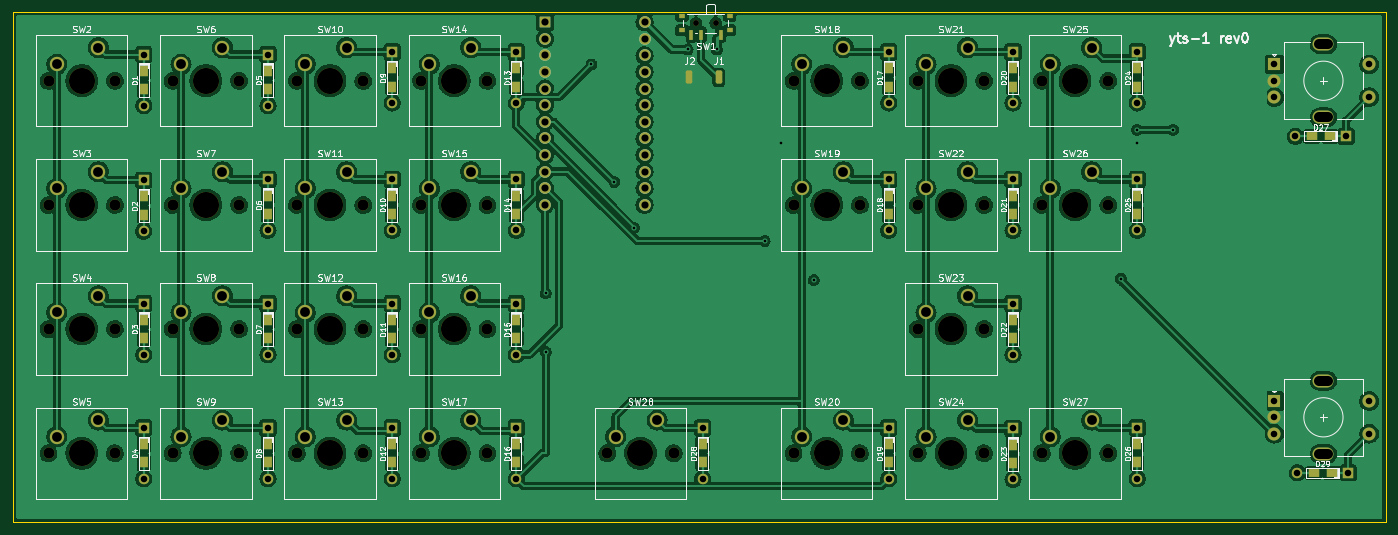
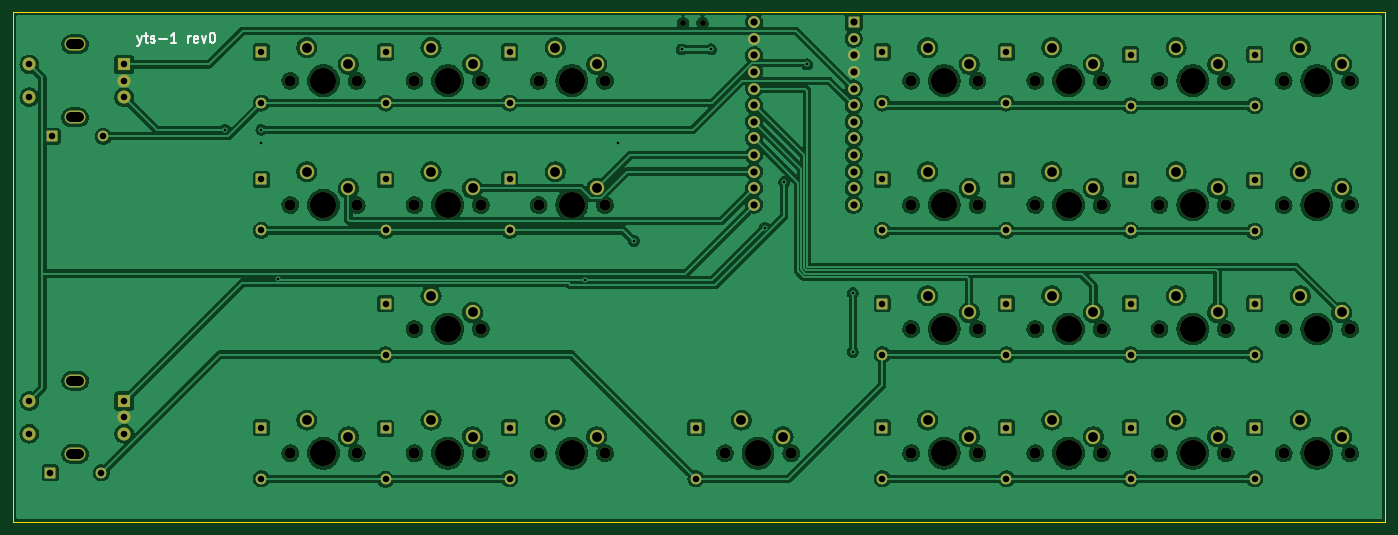
Circuit board: 11 layer files. Board 210.0 x 78.0 mm.
- bottom_copper: yts-pcb-B_Cu.gbl (537396 bytes)
- bottom_mask: yts-pcb-B_Mask.gbs (8388 bytes)
- paste: yts-pcb-B_Paste.gbp (462 bytes)
- bottom_silk: yts-pcb-B_Silkscreen.gbo (13364 bytes)
- outline: yts-pcb-Edge_Cuts.gm1 (692 bytes)
- top_copper: yts-pcb-F_Cu.gtl (612359 bytes)
- top_mask: yts-pcb-F_Mask.gts (11098 bytes)
- paste: yts-pcb-F_Paste.gtp (3493 bytes)
- top_silk: yts-pcb-F_Silkscreen.gto (94731 bytes)
- drill: yts-pcb-NPTH.drl (1814 bytes)
- drill: yts-pcb-PTH.drl (2756 bytes)

=== bottom_copper: yts-pcb-B_Cu.gbl (537396 bytes, source omitted) ===
=== bottom_mask: yts-pcb-B_Mask.gbs (8388 bytes, source omitted) ===
=== paste: yts-pcb-B_Paste.gbp ===
%TF.GenerationSoftware,KiCad,Pcbnew,(6.0.7-1)-1*%
%TF.CreationDate,2022-09-14T08:57:37+02:00*%
%TF.ProjectId,yts-pcb,7974732d-7063-4622-9e6b-696361645f70,rev?*%
%TF.SameCoordinates,Original*%
%TF.FileFunction,Paste,Bot*%
%TF.FilePolarity,Positive*%
%FSLAX46Y46*%
G04 Gerber Fmt 4.6, Leading zero omitted, Abs format (unit mm)*
G04 Created by KiCad (PCBNEW (6.0.7-1)-1) date 2022-09-14 08:57:37*
%MOMM*%
%LPD*%
G01*
G04 APERTURE LIST*
G04 APERTURE END LIST*
M02*

=== bottom_silk: yts-pcb-B_Silkscreen.gbo (13364 bytes, source omitted) ===
=== outline: yts-pcb-Edge_Cuts.gm1 ===
%TF.GenerationSoftware,KiCad,Pcbnew,(6.0.7-1)-1*%
%TF.CreationDate,2022-09-14T08:57:37+02:00*%
%TF.ProjectId,yts-pcb,7974732d-7063-4622-9e6b-696361645f70,rev?*%
%TF.SameCoordinates,Original*%
%TF.FileFunction,Profile,NP*%
%FSLAX46Y46*%
G04 Gerber Fmt 4.6, Leading zero omitted, Abs format (unit mm)*
G04 Created by KiCad (PCBNEW (6.0.7-1)-1) date 2022-09-14 08:57:37*
%MOMM*%
%LPD*%
G01*
G04 APERTURE LIST*
%TA.AperFunction,Profile*%
%ADD10C,0.100000*%
%TD*%
G04 APERTURE END LIST*
D10*
X40000000Y-41000000D02*
X250000000Y-41000000D01*
X250000000Y-41000000D02*
X250000000Y-119000000D01*
X250000000Y-119000000D02*
X40000000Y-119000000D01*
X40000000Y-119000000D02*
X40000000Y-41000000D01*
M02*

=== top_copper: yts-pcb-F_Cu.gtl (612359 bytes, source omitted) ===
=== top_mask: yts-pcb-F_Mask.gts (11098 bytes, source omitted) ===
=== paste: yts-pcb-F_Paste.gtp ===
%TF.GenerationSoftware,KiCad,Pcbnew,(6.0.7-1)-1*%
%TF.CreationDate,2022-09-14T08:57:37+02:00*%
%TF.ProjectId,yts-pcb,7974732d-7063-4622-9e6b-696361645f70,rev?*%
%TF.SameCoordinates,Original*%
%TF.FileFunction,Paste,Top*%
%TF.FilePolarity,Positive*%
%FSLAX46Y46*%
G04 Gerber Fmt 4.6, Leading zero omitted, Abs format (unit mm)*
G04 Created by KiCad (PCBNEW (6.0.7-1)-1) date 2022-09-14 08:57:37*
%MOMM*%
%LPD*%
G01*
G04 APERTURE LIST*
G04 Aperture macros list*
%AMRoundRect*
0 Rectangle with rounded corners*
0 $1 Rounding radius*
0 $2 $3 $4 $5 $6 $7 $8 $9 X,Y pos of 4 corners*
0 Add a 4 corners polygon primitive as box body*
4,1,4,$2,$3,$4,$5,$6,$7,$8,$9,$2,$3,0*
0 Add four circle primitives for the rounded corners*
1,1,$1+$1,$2,$3*
1,1,$1+$1,$4,$5*
1,1,$1+$1,$6,$7*
1,1,$1+$1,$8,$9*
0 Add four rect primitives between the rounded corners*
20,1,$1+$1,$2,$3,$4,$5,0*
20,1,$1+$1,$4,$5,$6,$7,0*
20,1,$1+$1,$6,$7,$8,$9,0*
20,1,$1+$1,$8,$9,$2,$3,0*%
G04 Aperture macros list end*
%ADD10RoundRect,0.250000X-0.250000X-0.750000X0.250000X-0.750000X0.250000X0.750000X-0.250000X0.750000X0*%
%ADD11R,1.000000X0.800000*%
%ADD12R,0.700000X1.500000*%
%ADD13R,1.600000X1.200000*%
%ADD14R,1.200000X1.600000*%
G04 APERTURE END LIST*
D10*
%TO.C,J1*%
X148000000Y-51000000D03*
%TD*%
%TO.C,J2*%
X143500000Y-51000000D03*
%TD*%
D11*
%TO.C,SW1*%
X142350000Y-43780000D03*
X142350000Y-41570000D03*
X149650000Y-43780000D03*
X149650000Y-41570000D03*
D12*
X148250000Y-44430000D03*
X145250000Y-44430000D03*
X143750000Y-44430000D03*
%TD*%
D13*
%TO.C,D27*%
X241500000Y-60000000D03*
X238700000Y-60000000D03*
%TD*%
D14*
%TO.C,D19*%
X174000000Y-107100000D03*
X174000000Y-109900000D03*
%TD*%
%TO.C,D8*%
X79000000Y-107100000D03*
X79000000Y-109900000D03*
%TD*%
%TO.C,D15*%
X117000000Y-88100000D03*
X117000000Y-90900000D03*
%TD*%
%TO.C,D1*%
X60000000Y-50000000D03*
X60000000Y-52800000D03*
%TD*%
%TO.C,D11*%
X98000000Y-88100000D03*
X98000000Y-90900000D03*
%TD*%
%TO.C,D25*%
X212000000Y-69100000D03*
X212000000Y-71900000D03*
%TD*%
%TO.C,D3*%
X60000000Y-88100000D03*
X60000000Y-90900000D03*
%TD*%
%TO.C,D17*%
X174000000Y-49600000D03*
X174000000Y-52400000D03*
%TD*%
%TO.C,D13*%
X117000000Y-49600000D03*
X117000000Y-52400000D03*
%TD*%
D13*
%TO.C,D29*%
X241800000Y-111500000D03*
X239000000Y-111500000D03*
%TD*%
D14*
%TO.C,D22*%
X193000000Y-88100000D03*
X193000000Y-90900000D03*
%TD*%
%TO.C,D6*%
X79000000Y-69100000D03*
X79000000Y-71900000D03*
%TD*%
%TO.C,D12*%
X98000000Y-107100000D03*
X98000000Y-109900000D03*
%TD*%
%TO.C,D4*%
X60000000Y-107100000D03*
X60000000Y-109900000D03*
%TD*%
%TO.C,D26*%
X212000000Y-107100000D03*
X212000000Y-109900000D03*
%TD*%
%TO.C,D16*%
X117000000Y-107100000D03*
X117000000Y-109900000D03*
%TD*%
%TO.C,D7*%
X79000000Y-88100000D03*
X79000000Y-90900000D03*
%TD*%
%TO.C,D20*%
X193000000Y-49600000D03*
X193000000Y-52400000D03*
%TD*%
%TO.C,D18*%
X174000000Y-69100000D03*
X174000000Y-71900000D03*
%TD*%
%TO.C,D2*%
X60000000Y-69200000D03*
X60000000Y-72000000D03*
%TD*%
%TO.C,D9*%
X98000000Y-49600000D03*
X98000000Y-52400000D03*
%TD*%
%TO.C,D24*%
X212000000Y-49600000D03*
X212000000Y-52400000D03*
%TD*%
%TO.C,D28*%
X145500000Y-107100000D03*
X145500000Y-109900000D03*
%TD*%
%TO.C,D14*%
X117000000Y-69100000D03*
X117000000Y-71900000D03*
%TD*%
%TO.C,D10*%
X98000000Y-69100000D03*
X98000000Y-71900000D03*
%TD*%
%TO.C,D23*%
X193000000Y-107200000D03*
X193000000Y-110000000D03*
%TD*%
%TO.C,D21*%
X193000000Y-69100000D03*
X193000000Y-71900000D03*
%TD*%
%TO.C,D5*%
X79000000Y-50000000D03*
X79000000Y-52800000D03*
%TD*%
M02*

=== top_silk: yts-pcb-F_Silkscreen.gto (94731 bytes, source omitted) ===
=== drill: yts-pcb-NPTH.drl ===
M48
; DRILL file {KiCad (6.0.7-1)-1} date 2022 September 14, Wednesday 08:57:56
; FORMAT={-:-/ absolute / metric / decimal}
; #@! TF.CreationDate,2022-09-14T08:57:56+02:00
; #@! TF.GenerationSoftware,Kicad,Pcbnew,(6.0.7-1)-1
; #@! TF.FileFunction,NonPlated,1,2,NPTH
FMAT,2
METRIC
; #@! TA.AperFunction,NonPlated,NPTH,ComponentDrill
T1C0.900
; #@! TA.AperFunction,NonPlated,NPTH,ComponentDrill
T2C1.500
; #@! TA.AperFunction,NonPlated,NPTH,ComponentDrill
T3C1.700
; #@! TA.AperFunction,NonPlated,NPTH,ComponentDrill
T4C4.000
%
G90
G05
T1
X144.5Y-42.67
X147.5Y-42.67
T3
X45.42Y-51.5
X45.42Y-70.5
X45.42Y-89.5
X45.42Y-108.5
X55.58Y-51.5
X55.58Y-70.5
X55.58Y-89.5
X55.58Y-108.5
X64.42Y-51.5
X64.42Y-70.5
X64.42Y-89.5
X64.42Y-108.5
X74.58Y-51.5
X74.58Y-70.5
X74.58Y-89.5
X74.58Y-108.5
X83.42Y-51.5
X83.42Y-70.5
X83.42Y-89.5
X83.42Y-108.5
X93.58Y-51.5
X93.58Y-70.5
X93.58Y-89.5
X93.58Y-108.5
X102.42Y-51.5
X102.42Y-70.5
X102.42Y-89.5
X102.42Y-108.5
X112.58Y-51.5
X112.58Y-70.5
X112.58Y-89.5
X112.58Y-108.5
X130.92Y-108.5
X141.08Y-108.5
X159.42Y-51.5
X159.42Y-70.5
X159.42Y-108.5
X169.58Y-51.5
X169.58Y-70.5
X169.58Y-108.5
X178.42Y-51.5
X178.42Y-70.5
X178.42Y-89.5
X178.42Y-108.5
X188.58Y-51.5
X188.58Y-70.5
X188.58Y-89.5
X188.58Y-108.5
X197.42Y-51.5
X197.42Y-70.5
X197.42Y-108.5
X207.58Y-51.5
X207.58Y-70.5
X207.58Y-108.5
T4
X50.5Y-51.5
X50.5Y-70.5
X50.5Y-89.5
X50.5Y-108.5
X69.5Y-51.5
X69.5Y-70.5
X69.5Y-89.5
X69.5Y-108.5
X88.5Y-51.5
X88.5Y-70.5
X88.5Y-89.5
X88.5Y-108.5
X107.5Y-51.5
X107.5Y-70.5
X107.5Y-89.5
X107.5Y-108.5
X136.0Y-108.5
X164.5Y-51.5
X164.5Y-70.5
X164.5Y-108.5
X183.5Y-51.5
X183.5Y-70.5
X183.5Y-89.5
X183.5Y-108.5
X202.5Y-51.5
X202.5Y-70.5
X202.5Y-108.5
T2
X239.85Y-45.9G85X241.15Y-45.9
G05
X239.85Y-57.1G85X241.15Y-57.1
G05
X239.85Y-97.4G85X241.15Y-97.4
G05
X239.85Y-108.6G85X241.15Y-108.6
G05
T0
M30

=== drill: yts-pcb-PTH.drl ===
M48
; DRILL file {KiCad (6.0.7-1)-1} date 2022 September 14, Wednesday 08:57:56
; FORMAT={-:-/ absolute / metric / decimal}
; #@! TF.CreationDate,2022-09-14T08:57:56+02:00
; #@! TF.GenerationSoftware,Kicad,Pcbnew,(6.0.7-1)-1
; #@! TF.FileFunction,Plated,1,2,PTH
FMAT,2
METRIC
; #@! TA.AperFunction,Plated,PTH,ViaDrill
T1C0.400
; #@! TA.AperFunction,Plated,PTH,ComponentDrill
T2C1.000
; #@! TA.AperFunction,Plated,PTH,ComponentDrill
T3C1.092
; #@! TA.AperFunction,Plated,PTH,ComponentDrill
T4C1.500
%
G90
G05
T1
X121.5Y-84.0
X121.5Y-93.0
X128.5Y-49.0
X132.0Y-67.0
X135.0Y-74.0
X143.2Y-46.7
X147.7Y-46.7
X155.0Y-76.0
X157.5Y-61.0
X162.5Y-82.0
X209.5Y-81.775
X212.0Y-59.0
X212.0Y-61.0
X217.5Y-59.0
T2
X60.0Y-47.5
X60.0Y-55.3
X60.0Y-66.7
X60.0Y-74.5
X60.0Y-85.6
X60.0Y-93.4
X60.0Y-104.6
X60.0Y-112.4
X79.0Y-47.5
X79.0Y-55.3
X79.0Y-66.6
X79.0Y-74.4
X79.0Y-85.6
X79.0Y-93.4
X79.0Y-104.6
X79.0Y-112.4
X98.0Y-47.1
X98.0Y-54.9
X98.0Y-66.6
X98.0Y-74.4
X98.0Y-85.6
X98.0Y-93.4
X98.0Y-104.6
X98.0Y-112.4
X117.0Y-47.1
X117.0Y-54.9
X117.0Y-66.6
X117.0Y-74.4
X117.0Y-85.6
X117.0Y-93.4
X117.0Y-104.6
X117.0Y-112.4
X145.5Y-104.6
X145.5Y-112.4
X174.0Y-47.1
X174.0Y-54.9
X174.0Y-66.6
X174.0Y-74.4
X174.0Y-104.6
X174.0Y-112.4
X193.0Y-47.1
X193.0Y-54.9
X193.0Y-66.6
X193.0Y-74.4
X193.0Y-85.6
X193.0Y-93.4
X193.0Y-104.7
X193.0Y-112.5
X212.0Y-47.1
X212.0Y-54.9
X212.0Y-66.6
X212.0Y-74.4
X212.0Y-104.6
X212.0Y-112.4
X233.0Y-49.0
X233.0Y-51.5
X233.0Y-54.0
X233.0Y-100.5
X233.0Y-103.0
X233.0Y-105.5
X236.2Y-60.0
X236.5Y-111.5
X244.0Y-60.0
X244.3Y-111.5
X247.5Y-49.0
X247.5Y-54.0
X247.5Y-100.5
X247.5Y-105.5
T3
X121.38Y-42.53
X121.38Y-45.07
X121.38Y-47.61
X121.38Y-50.15
X121.38Y-52.69
X121.38Y-55.23
X121.38Y-57.77
X121.38Y-60.31
X121.38Y-62.85
X121.38Y-65.39
X121.38Y-67.93
X121.38Y-70.47
X136.62Y-42.53
X136.62Y-45.07
X136.62Y-47.61
X136.62Y-50.15
X136.62Y-52.69
X136.62Y-55.23
X136.62Y-57.77
X136.62Y-60.31
X136.62Y-62.85
X136.62Y-65.39
X136.62Y-67.93
X136.62Y-70.47
T4
X46.69Y-48.96
X46.69Y-67.96
X46.69Y-86.96
X46.69Y-105.96
X53.04Y-46.42
X53.04Y-65.42
X53.04Y-84.42
X53.04Y-103.42
X65.69Y-48.96
X65.69Y-67.96
X65.69Y-86.96
X65.69Y-105.96
X72.04Y-46.42
X72.04Y-65.42
X72.04Y-84.42
X72.04Y-103.42
X84.69Y-48.96
X84.69Y-67.96
X84.69Y-86.96
X84.69Y-105.96
X91.04Y-46.42
X91.04Y-65.42
X91.04Y-84.42
X91.04Y-103.42
X103.69Y-48.96
X103.69Y-67.96
X103.69Y-86.96
X103.69Y-105.96
X110.04Y-46.42
X110.04Y-65.42
X110.04Y-84.42
X110.04Y-103.42
X132.19Y-105.96
X138.54Y-103.42
X160.69Y-48.96
X160.69Y-67.96
X160.69Y-105.96
X167.04Y-46.42
X167.04Y-65.42
X167.04Y-103.42
X179.69Y-48.96
X179.69Y-67.96
X179.69Y-86.96
X179.69Y-105.96
X186.04Y-46.42
X186.04Y-65.42
X186.04Y-84.42
X186.04Y-103.42
X198.69Y-48.96
X198.69Y-67.96
X198.69Y-105.96
X205.04Y-46.42
X205.04Y-65.42
X205.04Y-103.42
T0
M30

